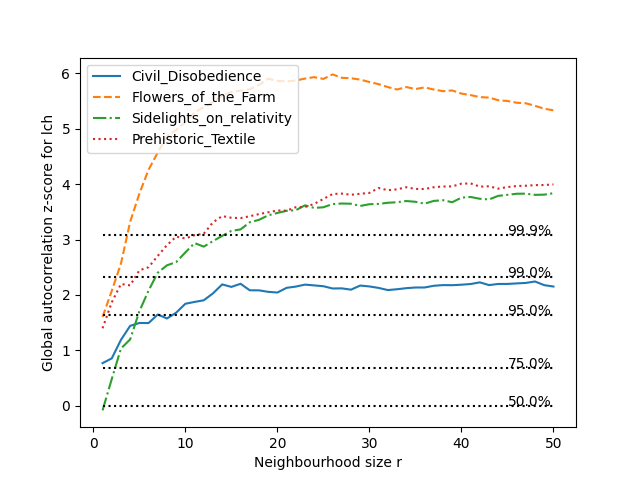

Source data for this figure (header and first rows):
csv_file_name, 1, 2, 3, 4, 5, 6, 7, 8, 9, 10, 11, 12, 13, 14, 15, 16, 17, 18, 19, 20, 21, 22, 23
Civil_Disobedience, 0.7688, 0.8543, 1.189, 1.442, 1.494, 1.493, 1.647, 1.575, 1.68, 1.841, 1.874, 1.904, 2.028, 2.19, 2.145, 2.201, 2.084, 2.083, 2.056, 2.043, 2.129, 2.151, 2.187
Flowers_of_the_Farm, 1.603, 2.073, 2.566, 3.32, 3.829, 4.261, 4.572, 4.864, 4.977, 5.125, 5.295, 5.393, 5.481, 5.604, 5.667, 5.689, 5.715, 5.794, 5.905, 5.866, 5.856, 5.873, 5.907
Sidelights_on_relativity, -0.08474, 0.4808, 1.032, 1.198, 1.704, 2.079, 2.402, 2.535, 2.594, 2.768, 2.937, 2.872, 2.972, 3.067, 3.156, 3.183, 3.313, 3.356, 3.437, 3.481, 3.519, 3.53, 3.619
Prehistoric_Textile, 1.398, 1.865, 2.199, 2.173, 2.445, 2.5, 2.705, 2.899, 3.054, 3.02, 3.08, 3.105, 3.311, 3.424, 3.394, 3.388, 3.421, 3.46, 3.493, 3.526, 3.522, 3.584, 3.588
